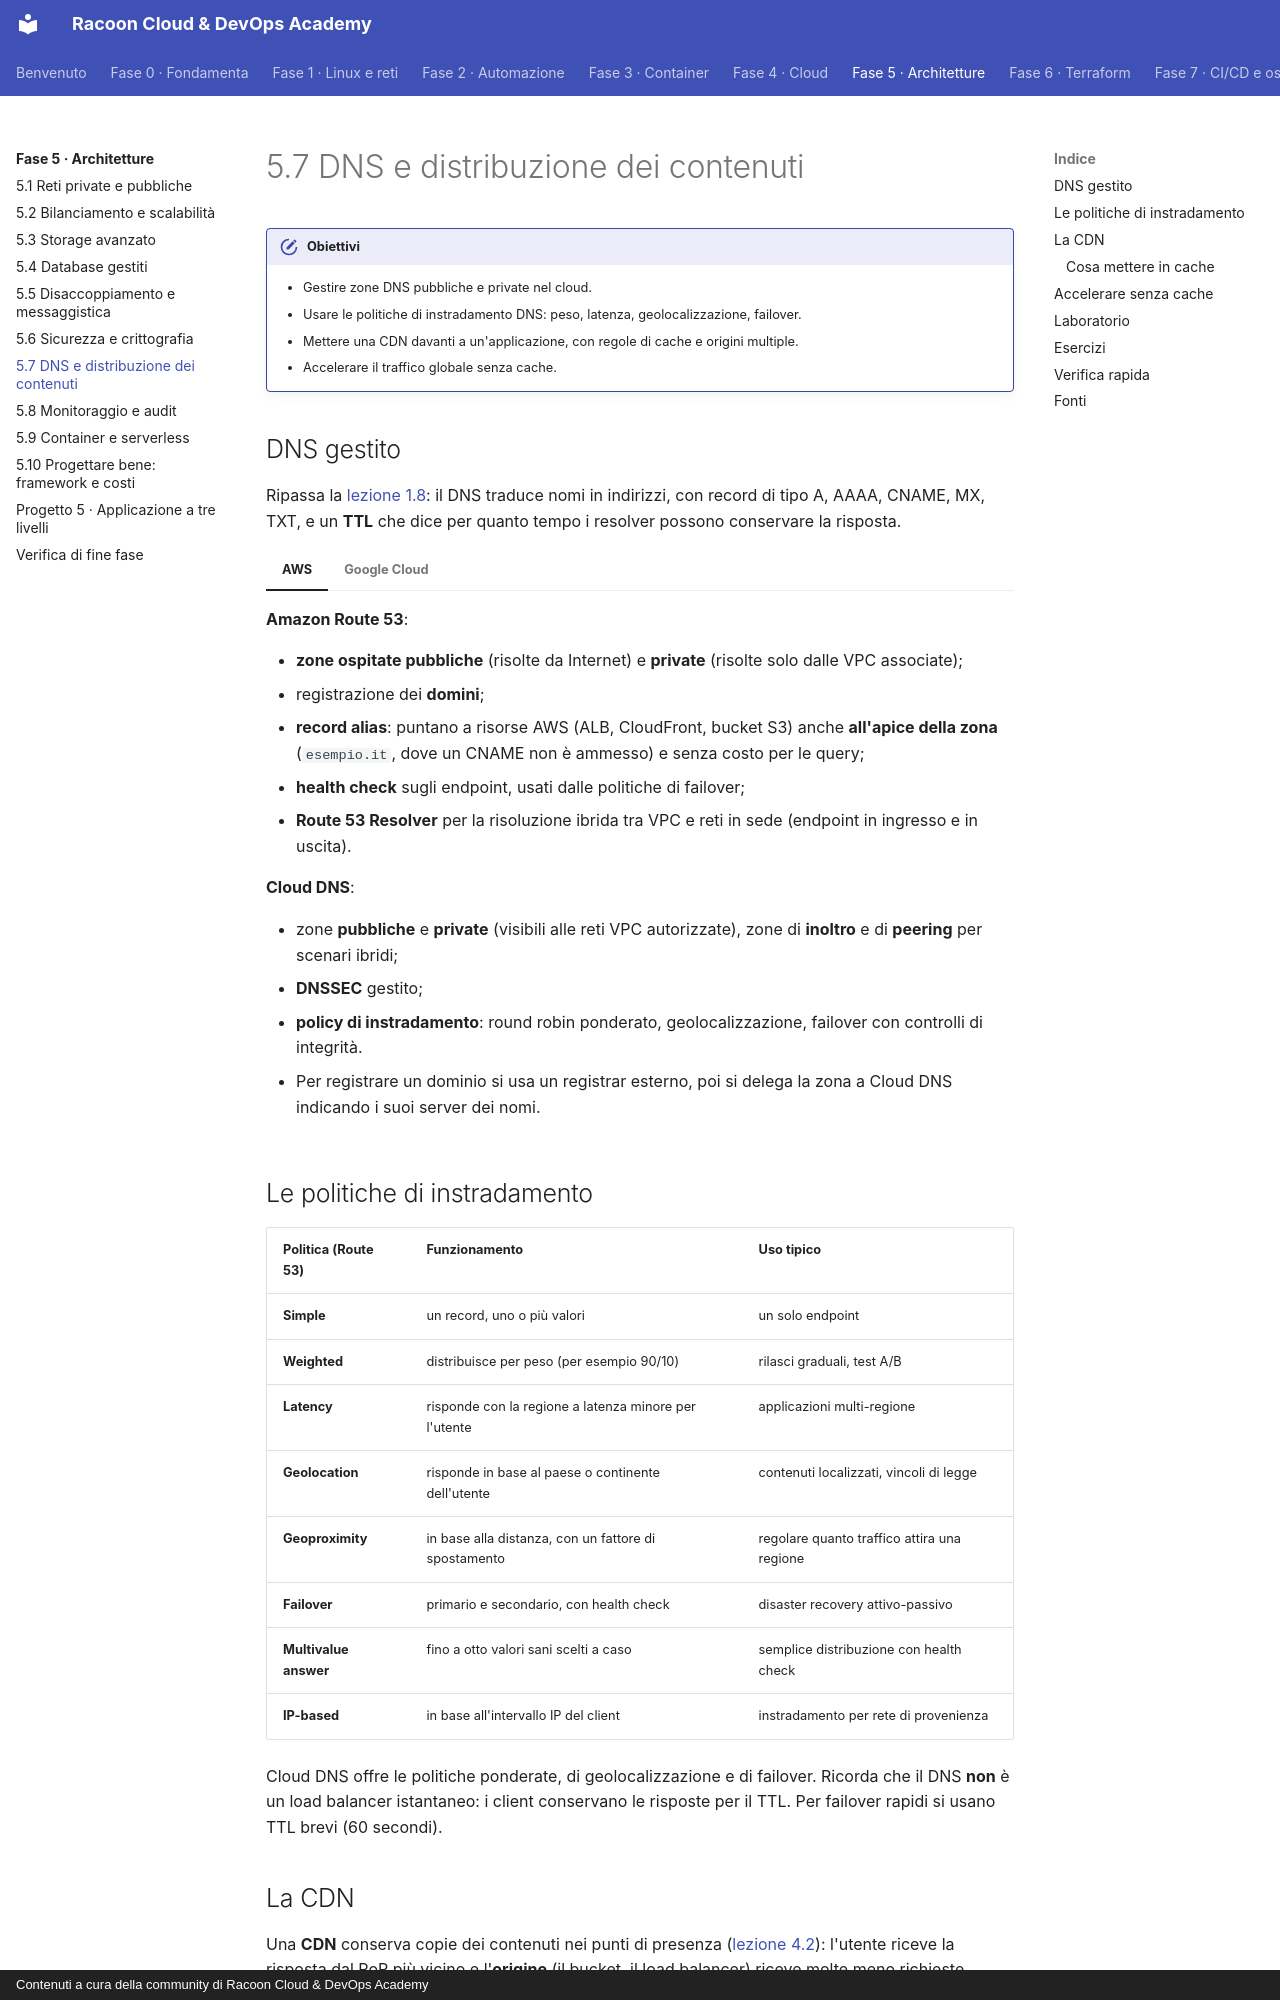

repository: imredracoon/racoon-cloud-devops-academy · page: fase-5/07-dns-cdn/index.html · generator: mkdocs · copyright: Contenuti a cura della community di Racoon Cloud & DevOps Academy

# 5.7 DNS e distribuzione dei contenuti

!!! obiettivi "Obiettivi"
    - Gestire zone DNS pubbliche e private nel cloud.
    - Usare le politiche di instradamento DNS: peso, latenza, geolocalizzazione, failover.
    - Mettere una CDN davanti a un'applicazione, con regole di cache e origini multiple.
    - Accelerare il traffico globale senza cache.

## DNS gestito

Ripassa la [lezione 1.8](../fase-1/08-dns-routing.md): il DNS traduce nomi in indirizzi, con record di tipo A, AAAA, CNAME, MX, TXT, e un **TTL** che
dice per quanto tempo i resolver possono conservare la risposta.

=== "AWS"

    **Amazon Route 53**:

    - **zone ospitate pubbliche** (risolte da Internet) e **private** (risolte solo dalle VPC associate);
    - registrazione dei **domini**;
    - **record alias**: puntano a risorse AWS (ALB, CloudFront, bucket S3) anche **all'apice della zona**
      (`esempio.it`, dove un CNAME non è ammesso) e senza costo per le query;
    - **health check** sugli endpoint, usati dalle politiche di failover;
    - **Route 53 Resolver** per la risoluzione ibrida tra VPC e reti in sede (endpoint in ingresso e in uscita).

=== "Google Cloud"

    **Cloud DNS**:

    - zone **pubbliche** e **private** (visibili alle reti VPC autorizzate), zone di **inoltro** e di **peering** per
      scenari ibridi;
    - **DNSSEC** gestito;
    - **policy di instradamento**: round robin ponderato, geolocalizzazione, failover con controlli di integrità.
    - Per registrare un dominio si usa un registrar esterno, poi si delega la zona a Cloud DNS indicando i suoi
      server dei nomi.

## Le politiche di instradamento

| Politica (Route 53) | Funzionamento | Uso tipico |
|---|---|---|
| **Simple** | un record, uno o più valori | un solo endpoint |
| **Weighted** | distribuisce per peso (per esempio 90/10) | rilasci graduali, test A/B |
| **Latency** | risponde con la regione a latenza minore per l'utente | applicazioni multi-regione |
| **Geolocation** | risponde in base al paese o continente dell'utente | contenuti localizzati, vincoli di legge |
| **Geoproximity** | in base alla distanza, con un fattore di spostamento | regolare quanto traffico attira una regione |
| **Failover** | primario e secondario, con health check | disaster recovery attivo-passivo |
| **Multivalue answer** | fino a otto valori sani scelti a caso | semplice distribuzione con health check |
| **IP-based** | in base all'intervallo IP del client | instradamento per rete di provenienza |

Cloud DNS offre le politiche ponderate, di geolocalizzazione e di failover. Ricorda che il DNS **non** è un load
balancer istantaneo: i client conservano le risposte per il TTL. Per failover rapidi si usano TTL brevi (60 secondi).

## La CDN

Una **CDN** conserva copie dei contenuti nei punti di presenza ([lezione 4.2](../fase-4/02-infrastruttura-globale.md)): l'utente riceve la risposta dal PoP più
vicino e l'**origine** (il bucket, il load balancer) riceve molte meno richieste.

=== "AWS"

    **Amazon CloudFront**:

    - **origini**: bucket S3 (con **Origin Access Control**), ALB, qualsiasi server HTTP; più origini nella stessa
      distribuzione, con **comportamenti** (*cache behavior*) per percorso: `/static/*` dal bucket, `/api/*` dall'ALB;
    - **politiche di cache** (cosa entra nella chiave della cache, TTL) e **di richiesta all'origine**;
    - **gruppi di origini** con failover automatico;
    - **URL e cookie firmati** per contenuti privati, **geo-restrizione**;
    - **CloudFront Functions** e **Lambda@Edge** per eseguire codice ai margini (riscritture, intestazioni);
    - integrazione con **AWS WAF** e **Shield**; certificati da **ACM** in `us-east-1`.

=== "Google Cloud"

    **Cloud CDN** si attiva su un **Application Load Balancer esterno globale** per i backend (servizi o bucket):

    - **modalità di cache**: solo i contenuti statici, tutti, o seguendo le intestazioni dell'origine;
    - **chiavi di cache** personalizzabili, TTL, **invalidazione**;
    - **URL e cookie firmati**;
    - integrazione con **Cloud Armor**.
    - **Media CDN** è dedicata ai grandi volumi di streaming video.
